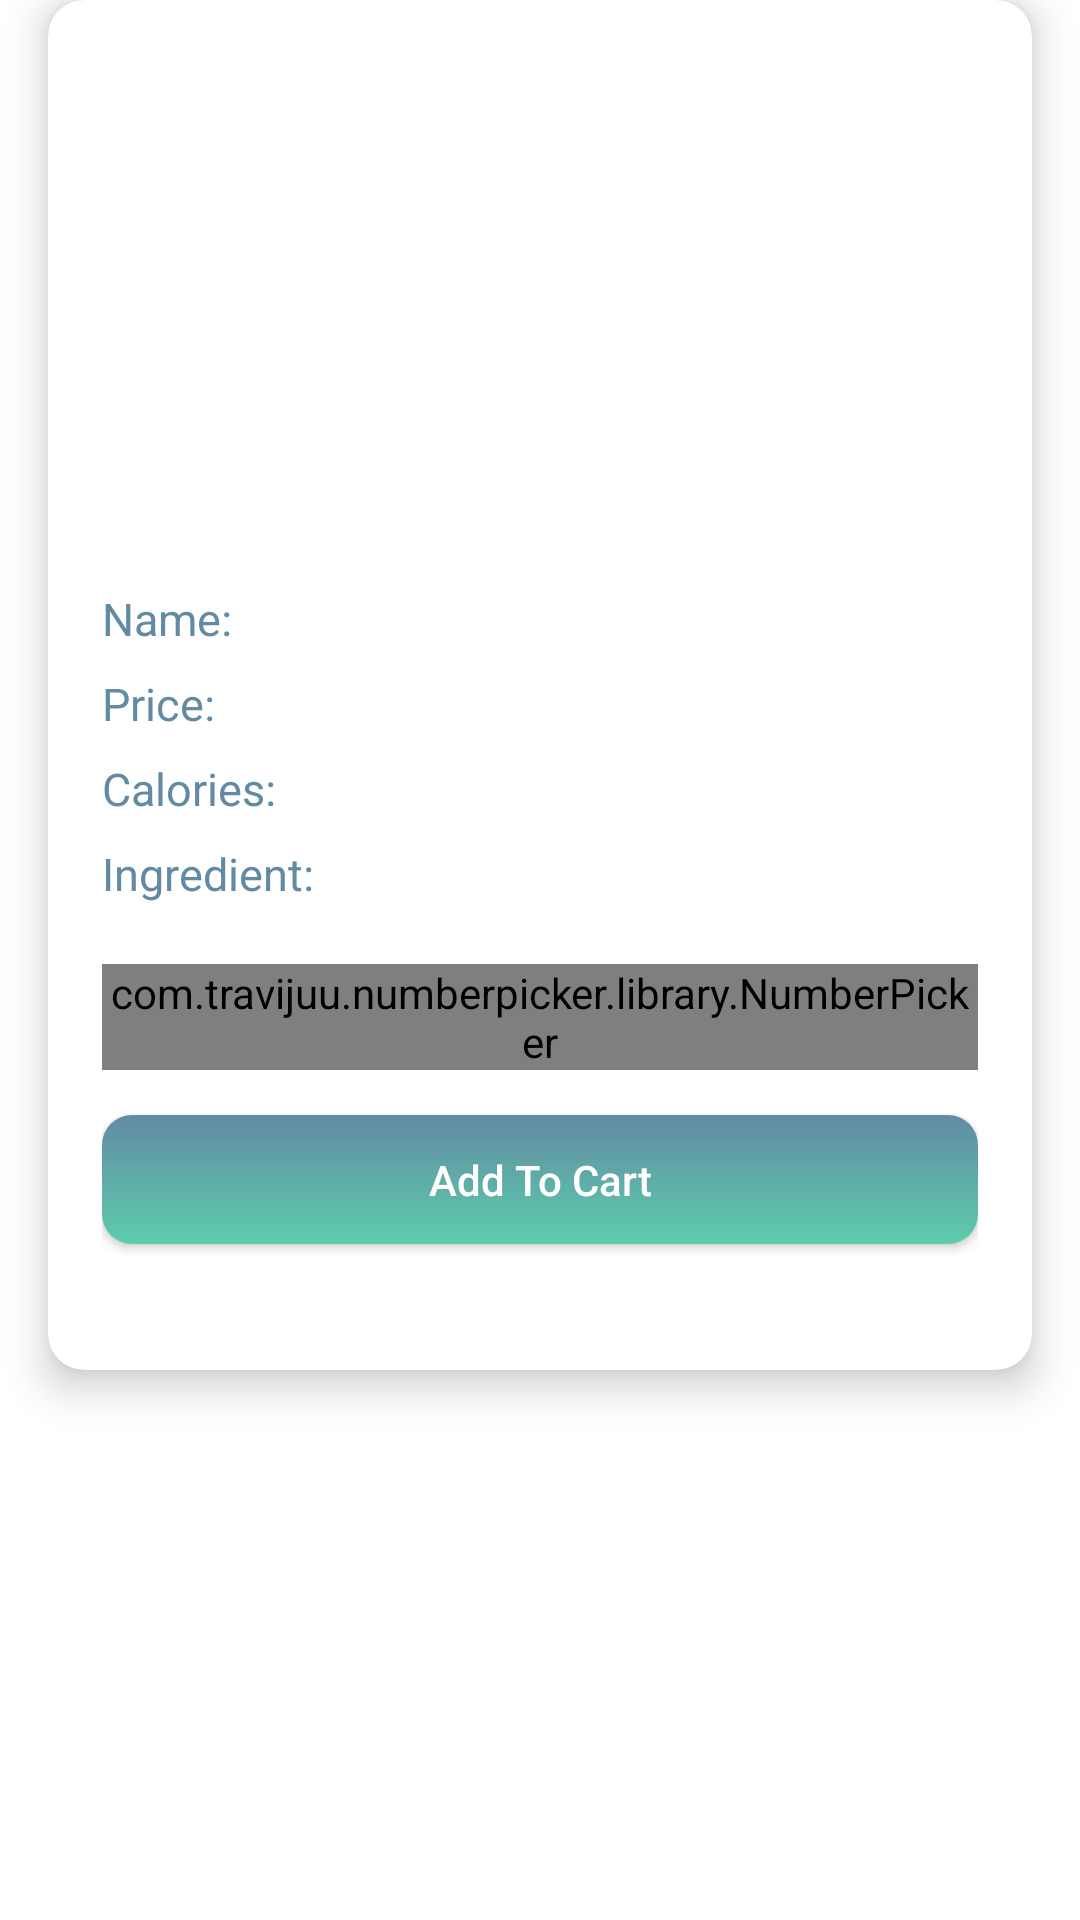

Produce the Android XML layout that renders to this screen, including the resource entries it uses.
<!-- AndroidManifest.xml: application theme AppTheme -->
<!-- res/layout/activity_food_details.xml -->
<?xml version="1.0" encoding="utf-8"?>
<LinearLayout xmlns:android="http://schemas.android.com/apk/res/android"
    xmlns:app="http://schemas.android.com/apk/res-auto"
    xmlns:tools="http://schemas.android.com/tools"
    android:layout_width="match_parent"
    android:layout_height="match_parent"
    android:orientation="vertical"
    tools:context=".User.Food.FoodDetailsActivity">


    <androidx.cardview.widget.CardView
        android:layout_width="match_parent"
        android:layout_height="wrap_content"
        android:layout_rowWeight="1"
        android:layout_columnWeight="1"
        android:layout_marginLeft="16dp"
        android:layout_marginRight="16dp"
        app:cardElevation="8dp"
        app:cardCornerRadius="12dp"
        android:layout_marginBottom="16dp"
        android:elevation="10dp">

        <LinearLayout
            android:orientation="vertical"
            android:layout_width="match_parent"
            android:layout_margin="8dp"
            android:id="@+id/aaaa"
            android:padding="10dp"
            android:layout_height="wrap_content">


            <ImageView
                android:layout_width="170dp"
                android:id="@+id/image"
                android:layout_gravity="center"
                android:layout_height="170dp"/>




            <LinearLayout
                android:layout_width="match_parent"
                android:layout_weight="1"
                android:layout_gravity="center"
                android:orientation="vertical"
                android:layout_height="wrap_content">



                <LinearLayout
                    android:layout_width="match_parent"
                    android:weightSum="2"
                    android:layout_height="wrap_content">





                    <TextView
                        android:layout_width="match_parent"
                        android:layout_height="wrap_content"
                        android:layout_marginTop="8dp"
                        android:layout_weight="1.4"
                        android:text="Name:"
                        android:textColor="@color/appcolor"
                        android:textDirection="ltr"
                        android:textSize="15dp" />

                    <TextView
                        android:layout_width="match_parent"
                        android:id="@+id/name"
                        android:layout_marginTop="8dp"
                        android:layout_weight="0.6"
                        android:textDirection="ltr"
                        android:textSize="15dp"
                        android:layout_height="wrap_content" />
                </LinearLayout>

                <LinearLayout
                    android:layout_width="match_parent"
                    android:weightSum="2"
                    android:layout_height="wrap_content">





                    <TextView
                        android:layout_width="match_parent"
                        android:layout_height="wrap_content"
                        android:layout_marginTop="8dp"
                        android:layout_weight="1.4"
                        android:text="Price:"
                        android:textColor="@color/appcolor"
                        android:textDirection="ltr"
                        android:textSize="15dp" />

                    <TextView
                        android:layout_width="match_parent"
                        android:id="@+id/price"
                        android:layout_marginTop="8dp"
                        android:layout_weight="0.6"
                        android:textDirection="ltr"
                        android:textSize="15dp"
                        android:layout_height="wrap_content" />
                </LinearLayout>

                <LinearLayout
                    android:layout_width="match_parent"
                    android:weightSum="2"
                    android:layout_height="wrap_content">



                    <TextView
                        android:layout_width="match_parent"
                        android:layout_height="wrap_content"
                        android:layout_marginTop="8dp"
                        android:layout_weight="1.4"
                        android:text="Calories:"
                        android:textColor="@color/appcolor"
                        android:textDirection="ltr"
                        android:textSize="15dp" />

                    <TextView
                        android:layout_width="match_parent"
                        android:id="@+id/calories"
                        android:layout_marginTop="8dp"
                        android:layout_weight="0.6"
                        android:textDirection="ltr"
                        android:textSize="15dp"
                        android:layout_height="wrap_content" />
                </LinearLayout>


                <LinearLayout
                    android:layout_width="match_parent"
                    android:weightSum="2"
                    android:layout_height="wrap_content">



                    <TextView
                        android:layout_width="match_parent"
                        android:layout_height="wrap_content"
                        android:layout_marginTop="8dp"
                        android:layout_weight="1.4"
                        android:text="Ingredient:"
                        android:textColor="@color/appcolor"
                        android:textDirection="ltr"
                        android:textSize="15dp" />

                    <TextView
                        android:layout_width="match_parent"
                        android:id="@+id/ingredient"
                        android:layout_marginTop="8dp"
                        android:layout_weight="0.6"
                        android:textDirection="ltr"
                        android:textSize="15dp"
                        android:layout_height="wrap_content" />
                </LinearLayout>

                <com.travijuu.numberpicker.library.NumberPicker
                    android:layout_width="wrap_content"
                    android:gravity="center"
                    app:min="1"
                    android:id="@+id/numberpicker"
                    app:max="10"
                    android:layout_gravity="center"
                    android:layout_marginTop="20dp"
                    android:layout_height="wrap_content"/>


                <Button
                    android:id="@+id/addToCart"
                    android:layout_width="fill_parent"
                    android:layout_height="43dp"
                    android:layout_marginTop="15dp"
                    android:textAllCaps="false"
                    android:background="@drawable/btnround"
                    android:textColor="@color/white"
                    android:layout_marginBottom="24dp"
                    android:padding="12dp"
                    android:text="Add To Cart"/>



            </LinearLayout>





        </LinearLayout>



    </androidx.cardview.widget.CardView>


</LinearLayout>
<!-- resources referenced by this layout -->
<resources>
  <color name="appcolor">#628BA3</color>
  <color name="white">#FFFFFFFF</color>
  <!-- drawable btnround (drawable) -->
  <?xml version="1.0" encoding="utf-8"?>
  <shape xmlns:android="http://schemas.android.com/apk/res/android">
      <gradient android:startColor="#628BA3" android:angle="10" android:endColor="#5DCDAC"/>
      <corners android:radius="10dip"/>
      <padding android:left="0dip" android:top="0dip" android:right="0dip" android:bottom="0dip" />
  </shape>
  <style name="AppTheme" parent="Theme.AppCompat.Light.NoActionBar">
          
          <item name="colorPrimary">@color/appcolor</item>
          <item name="colorPrimaryDark">@color/appcolor</item>
          <item name="colorAccent">@color/appcolor</item>
          <item name="android:windowBackground">@color/white</item>
      </style>
</resources>
